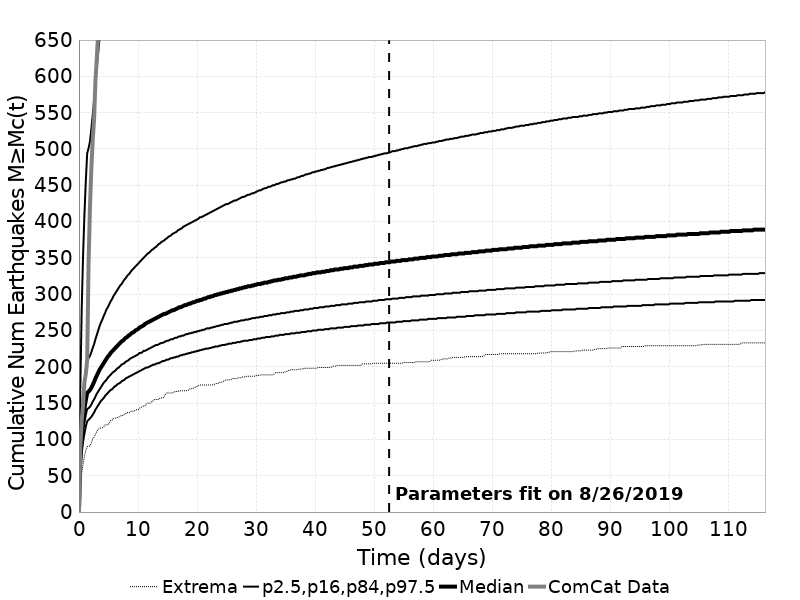

The table this chart was drawn from, first rows:
Time (days), ComCat Data, Simulation Mean, Simulation Median, Simulation Mode, Simulation Minimum, Simulation Maximum, 2.5 %-ile, 16 %-ile, 84 %-ile, 97.5 %-ile
0.0, 0.0, 0.0, 0.0, 0.0, 0.0, 0.0, 0.0, 0.0, 0.0, 0.0
0.2329, 90.0, 87.66, 73.0, 70.0, 34.0, 9768, 52.0, 62.0, 90.0, 170.0
0.4658, 126.0, 133.5, 108.0, 102.0, 53.0, 16762, 80.0, 92.0, 134.0, 279.0
0.6988, 147.0, 162.1, 128.0, 121.0, 66.0, 19785, 97.0, 111.0, 161.0, 353.0
0.9317, 179.0, 183, 143.0, 136.0, 77.0, 22838, 108.0, 123.0, 180.0, 410.0
1.165, 190.0, 199.8, 154.0, 147.0, 85.0, 24627, 118.0, 134.0, 196.0, 456.0
1.398, 210.0, 213.7, 164.0, 153.0, 90.0, 25933, 125.0, 142.0, 209.0, 494.0
1.63, 343.0, 215.9, 166.0, 154.0, 91.0, 26139, 127.0, 143.0, 212.0, 501.0
1.863, 419.0, 219.5, 168.0, 158.0, 91.0, 26426, 129.0, 145.0, 215.0, 510.0
2.096, 472.0, 224.5, 171.0, 159.0, 95.0, 27162, 131.0, 148.0, 220.0, 527.0
2.329, 512.0, 230.1, 175.0, 162.0, 101.0, 28943, 134.0, 152.0, 226.0, 546.0
2.562, 540.0, 236.4, 179.0, 167.0, 103.0, 30035, 137.0, 155.0, 231.0, 566.0
2.795, 594.0, 243.6, 184.0, 175.0, 107.0, 31086, 141.0, 159.0, 238.0, 591.0
3.028, 625.0, 250.2, 188.0, 177.0, 111.0, 31840, 144.0, 163.0, 244.0, 613.0
3.261, 661.0, 256.4, 192.0, 182.0, 114.0, 32537, 147.0, 166.0, 250.0, 632.0
3.494, 687.0, 262.5, 196.0, 181.0, 115.0, 33990, 150.0, 169.0, 256.0, 654.0
3.727, 709.0, 268.1, 199.0, 187.0, 116.0, 34858, 153.0, 172.0, 261.0, 673.0
3.96, 735.0, 273.2, 202.0, 186.0, 116.0, 35610, 155.0, 175.0, 265.0, 691.0
4.193, 756.0, 278.2, 205.0, 192.0, 117.0, 36166, 157.0, 178.0, 270.0, 706.0
4.425, 769.0, 283.1, 208.0, 193.0, 120.0, 36715, 160.0, 180.0, 274.0, 724.0
4.658, 790.0, 287.5, 211.0, 197.0, 120.0, 37188, 162.0, 182.0, 279.0, 737.0
4.891, 804.0, 291.8, 214.0, 197.0, 120.0, 37661, 164.0, 185.0, 282.0, 755.0
5.124, 818.0, 296, 216.0, 201.0, 122.0, 38104, 166.0, 187.0, 286.0, 769.0
5.357, 844.0, 300, 219.0, 199.0, 126.0, 38638, 168.0, 189.0, 290.0, 783.0
5.59, 854.0, 303.8, 221.0, 203.0, 126.0, 39033, 169.0, 191.0, 293.0, 795.0
5.823, 876.0, 307.4, 223.0, 205.0, 129.0, 39396, 171.0, 193.0, 297.0, 806.0
6.056, 896.0, 310.9, 225.0, 207.0, 129.0, 39715, 173.0, 194.0, 300.0, 817.0
6.289, 922.0, 314.3, 227.0, 216.0, 130.0, 40048, 174.0, 196.0, 303.0, 828.0
6.522, 946.0, 317.7, 229.0, 218.0, 130.0, 40381, 176.0, 198.0, 306.0, 841.0
6.755, 962.0, 320.9, 231.0, 214.0, 131.0, 40656, 177.0, 199.0, 309.0, 850.0
6.988, 978.0, 323.9, 233.0, 222.0, 132.0, 40936, 178.0, 201.0, 312.0, 859.0
7.22, 990.0, 326.9, 235.0, 223.0, 133.0, 41249, 180.0, 203.0, 314.0, 870.0
7.453, 1004, 329.8, 236.0, 224.0, 133.0, 41503, 181.0, 204.0, 317.0, 879.0
7.686, 1012, 332.7, 238.0, 218.0, 135.0, 41750, 182.0, 205.0, 320.0, 891.0
7.919, 1019, 335.4, 240.0, 220.0, 135.0, 42151, 184.0, 207.0, 322.0, 902.0
8.152, 1027, 338.2, 241.0, 221.0, 137.0, 42405, 185.0, 208.0, 325.0, 911.0
8.385, 1034, 340.8, 243.0, 229.0, 137.0, 42670, 186.0, 209.0, 327.0, 921.0
8.618, 1040, 343.5, 244.0, 229.0, 137.0, 42901, 187.0, 211.0, 329.0, 931.0
8.851, 1047, 346.1, 246.0, 225.0, 139.0, 43089, 188.0, 212.0, 332.0, 939.0
9.084, 1054, 348.6, 247.0, 234.0, 139.0, 43291, 189.0, 213.0, 334.0, 948.0
9.317, 1060, 351.1, 248.0, 230.0, 139.0, 43488, 190.0, 214.0, 336.0, 957.0
9.55, 1067, 353.4, 250.0, 234.0, 140.0, 43685, 191.0, 215.0, 338.0, 964.0
9.783, 1074, 355.7, 251.0, 240.0, 141.0, 43952, 192.0, 216.0, 340.0, 973.0
10.02, 1079, 357.9, 252.0, 243.0, 141.0, 44155, 193.0, 217.0, 342.0, 980.0
10.25, 1086, 360.1, 254.0, 230.0, 143.0, 44337, 194.0, 219.0, 344.0, 988.0
10.48, 1092, 362.2, 255.0, 239.0, 144.0, 44517, 195.0, 219.0, 346.0, 997.0
10.71, 1100, 364.3, 256.0, 245.0, 145.0, 44693, 196.0, 220.0, 348.0, 1005
10.95, 1108, 366.3, 257.0, 239.0, 146.0, 44865, 197.0, 222.0, 350.0, 1011
11.18, 1116, 368.4, 259.0, 247.0, 146.0, 45177, 198.0, 222.0, 352.0, 1021
11.41, 1122, 370.4, 260.0, 242.0, 149.0, 45426, 199.0, 223.0, 354.0, 1028
11.65, 1130, 372.3, 261.0, 238.0, 150.0, 45626, 199.0, 224.0, 356.0, 1035
11.88, 1138, 374.2, 262.0, 244.0, 150.0, 45814, 200.0, 225.0, 357.0, 1044
12.11, 1144, 376.1, 263.0, 245.0, 150.0, 45988, 201.0, 226.0, 359.0, 1050
12.34, 1153, 377.9, 264.0, 245.0, 153.0, 46143, 202.0, 227.0, 361.0, 1057
12.58, 1163, 379.8, 265.0, 246.0, 153.0, 46287, 203.0, 228.0, 362.0, 1063
12.81, 1166, 381.6, 266.0, 244.0, 155.0, 46442, 203.0, 229.0, 364.0, 1071
13.04, 1172, 383.3, 267.0, 247.0, 155.0, 46577, 204.0, 230.0, 365.0, 1077
13.28, 1182, 385.1, 268.0, 245.0, 155.0, 46718, 205.0, 230.0, 367.0, 1086
13.51, 1195, 386.9, 269.0, 252.0, 155.0, 46862, 205.0, 231.0, 369.0, 1096
13.74, 1201, 388.6, 270.0, 249.0, 157.0, 47016, 206.0, 232.0, 370.0, 1103
... 440 more rows
